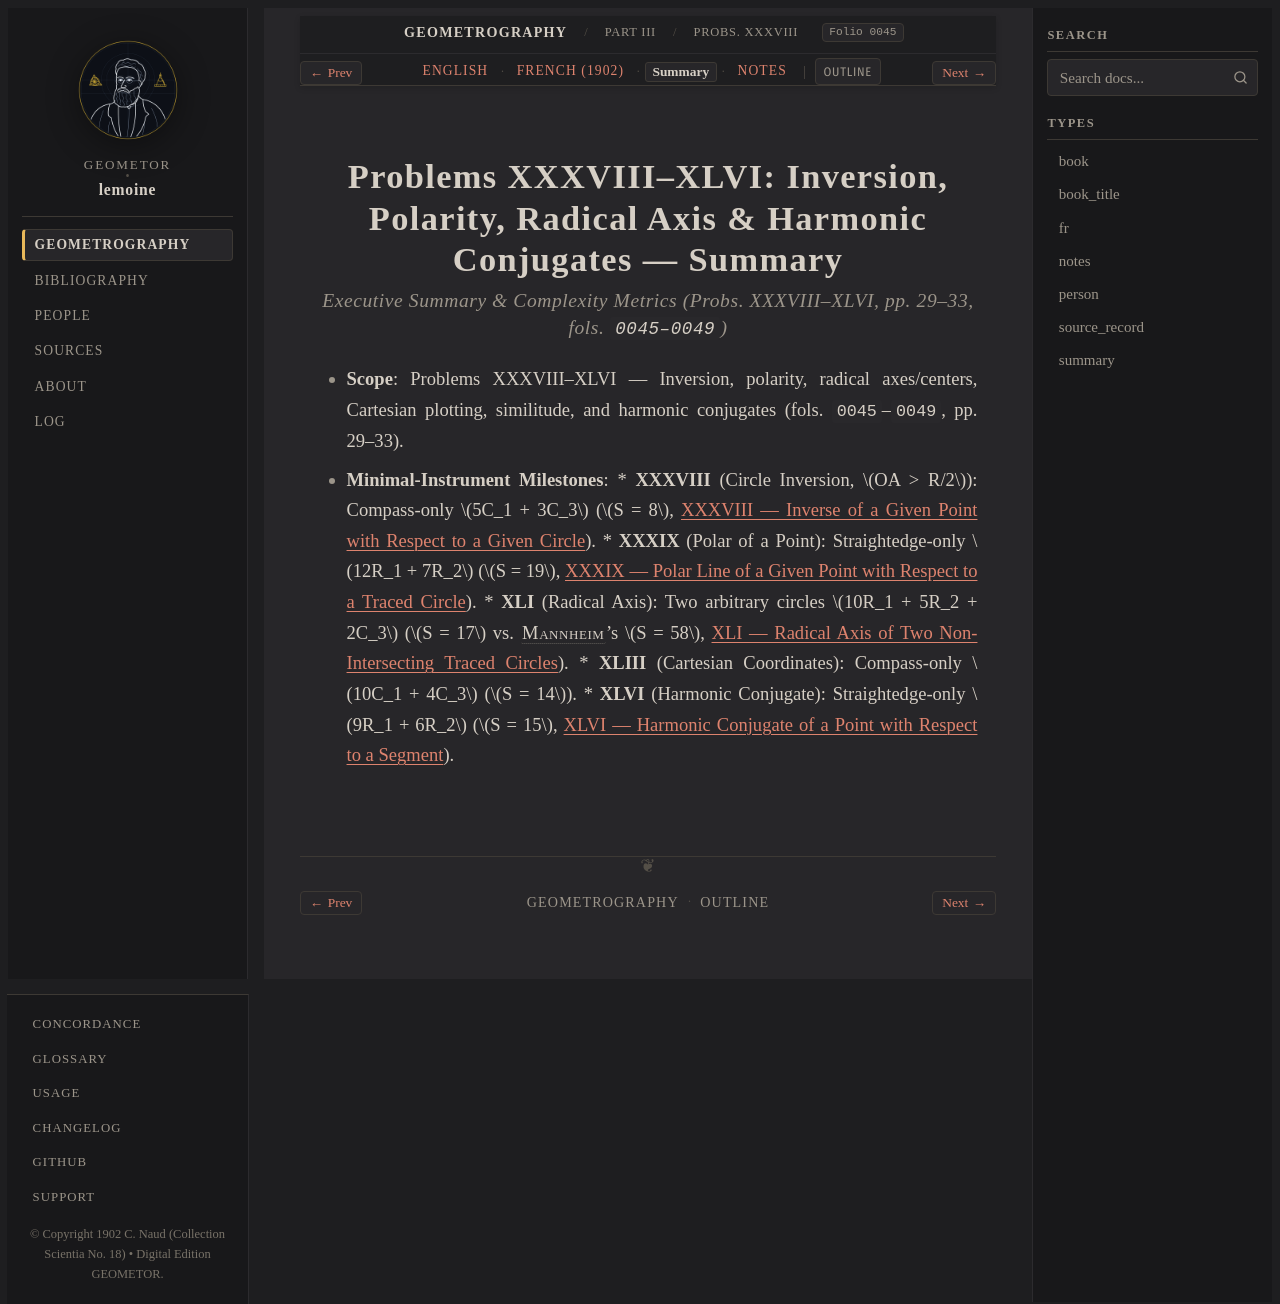

repository: geometor/lemoine · page: geometrographie/part_03_circles_and_tangency/18_inversion_polarity_harmonic_xxxviii_xlvi/summary.html · generator: sphinx

:type: summary
:layout: book
:canonical_id: Probs. XXXVIII–XLVI
:order: 8
:folio: 0045

.. _lemoine-18_inversion_polarity_harmonic_xxxviii_xlvi-summary:

Problems XXXVIII–XLVI: Inversion, Polarity, Radical Axis & Harmonic Conjugates — Summary
========================================================================================

.. rubric:: Executive Summary & Complexity Metrics (Probs. XXXVIII–XLVI, pp. 29–33, fols. ``0045–0049``)

.. folio:: 0045
   :page: pp. 29–33

* **Scope**: Problems XXXVIII–XLVI — Inversion, polarity, radical axes/centers, Cartesian plotting, similitude, and harmonic conjugates (fols. ``0045``–``0049``, pp. 29–33).
* **Minimal-Instrument Milestones**:
  * **XXXVIII** (Circle Inversion, :math:`OA > R/2`): Compass-only :math:`5C_1 + 3C_3` (:math:`S = 8`, :ref:`concordance-circle-inversion`).
  * **XXXIX** (Polar of a Point): Straightedge-only :math:`12R_1 + 7R_2` (:math:`S = 19`, :ref:`concordance-polar-of-point`).
  * **XLI** (Radical Axis): Two arbitrary circles :math:`10R_1 + 5R_2 + 2C_3` (:math:`S = 17` vs. :person:`Mannheim <mannheim>`'s :math:`S = 58`, :ref:`concordance-radical-axis`).
  * **XLIII** (Cartesian Coordinates): Compass-only :math:`10C_1 + 4C_3` (:math:`S = 14`).
  * **XLVI** (Harmonic Conjugate): Straightedge-only :math:`9R_1 + 6R_2` (:math:`S = 15`, :ref:`concordance-harmonic-conjugate`).
